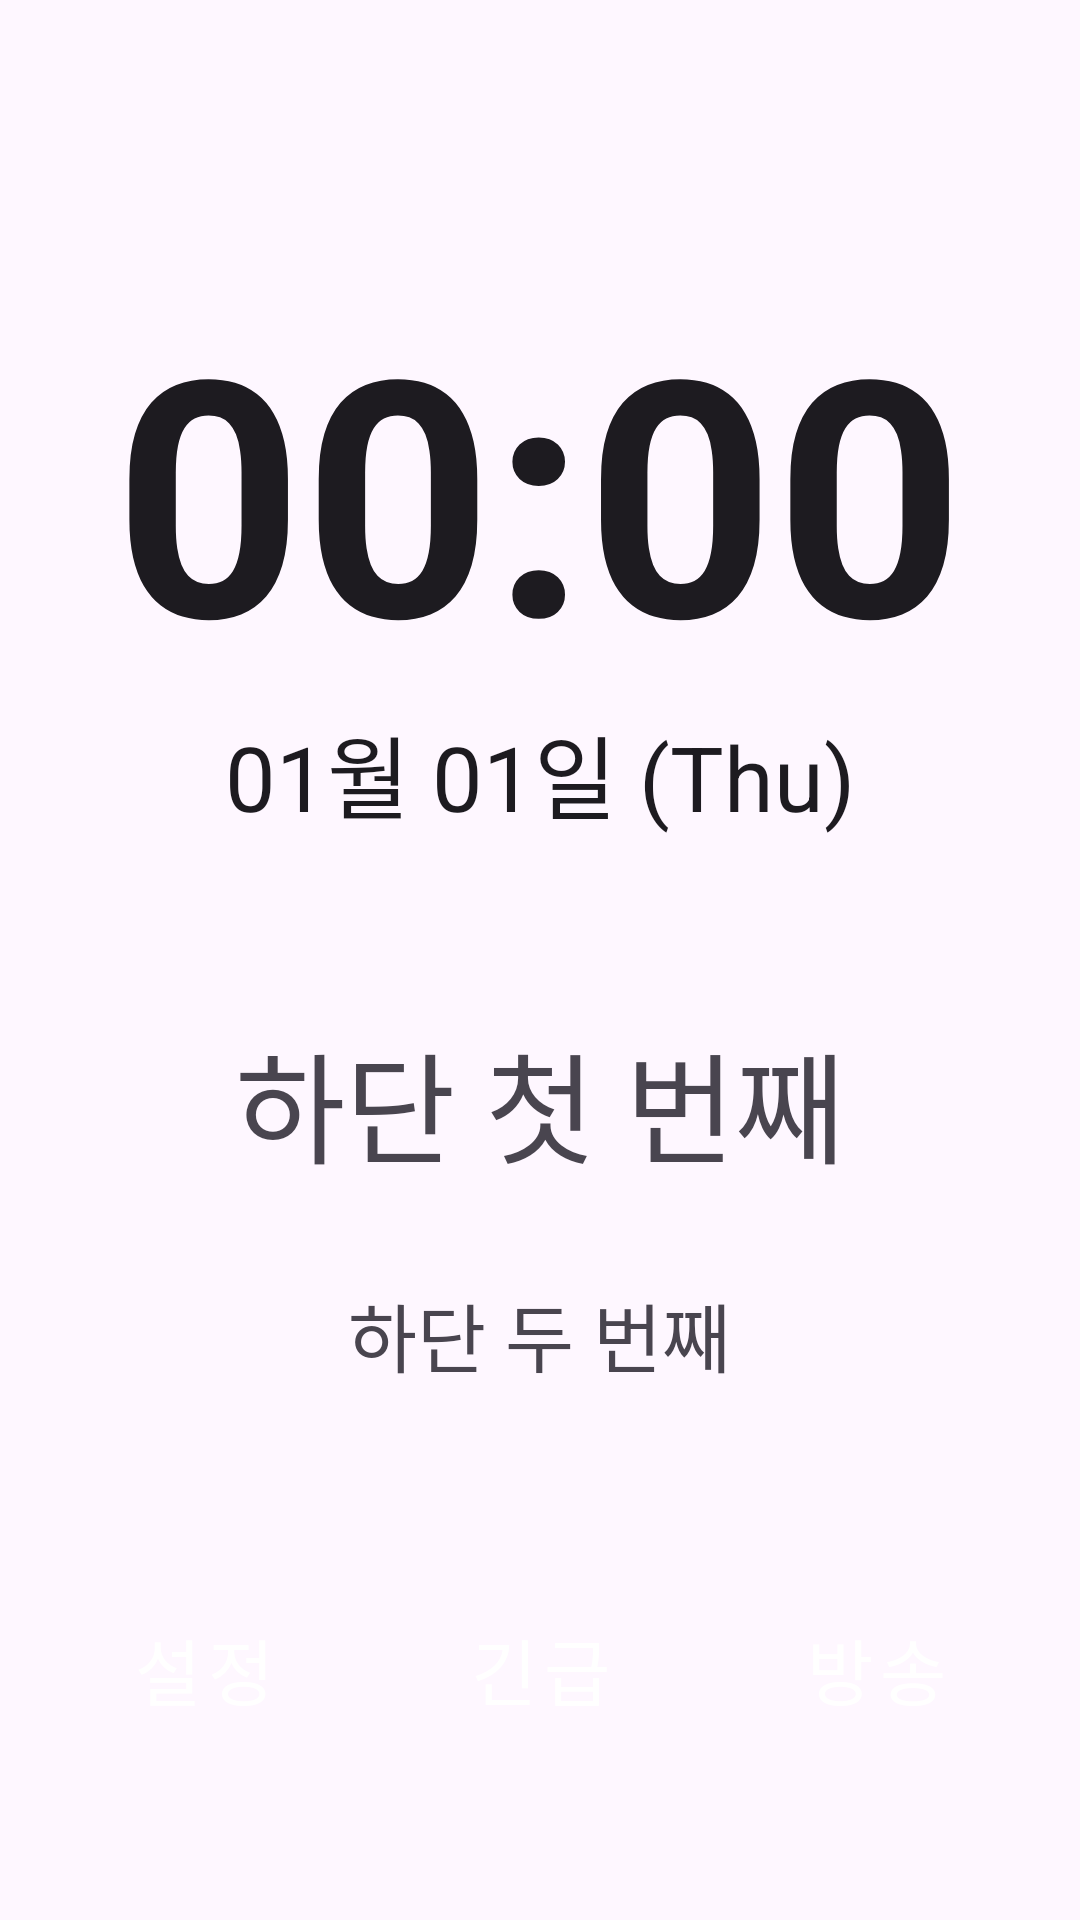

Layout XML and referenced resources for this Android screen:
<!-- AndroidManifest.xml: application theme Theme.Shuttleroid_v_mk2 -->
<!-- res/layout/fragment_operation.xml -->
<?xml version="1.0" encoding="utf-8"?>
<LinearLayout xmlns:android="http://schemas.android.com/apk/res/android"
    android:layout_width="match_parent"
    android:layout_height="match_parent"
    android:orientation="vertical"
    >

    
    <LinearLayout
        android:layout_width="match_parent"
        android:layout_height="wrap_content"
        android:orientation="vertical"
        android:gravity="center"
        android:layout_weight="0.4"
        android:paddingTop="50dp">

        
        <TextClock
            android:id="@+id/textClockTime"
            android:layout_width="wrap_content"
            android:layout_height="wrap_content"
            android:format12Hour="HH:mm"
            android:format24Hour="HH:mm"
            android:textSize="110sp"
            android:textStyle="bold"
            android:gravity="center" />

        
        <TextClock
            android:id="@+id/textClockDate"
            android:layout_width="wrap_content"
            android:layout_height="wrap_content"
            android:format12Hour="MM월 dd일 (E)"
            android:format24Hour="MM월 dd일 (E)"
            android:textSize="30sp"
            android:gravity="center" />
    </LinearLayout>


    
    <LinearLayout
        android:layout_width="match_parent"
        android:layout_height="wrap_content"
        android:layout_weight="0.2"
        android:gravity="center"
        android:orientation="vertical">

        <TextView
            android:id="@+id/textBottom1"
            android:layout_width="wrap_content"
            android:layout_height="wrap_content"
            android:text="하단 첫 번째"
            android:textSize="40sp" />

        <TextView
            android:id="@+id/textBottom2"
            android:layout_width="wrap_content"
            android:layout_height="wrap_content"
            android:layout_margin="30sp"
            android:text="하단 두 번째"
            android:textSize="25sp" />
    </LinearLayout>



    
    <LinearLayout
        android:layout_width="match_parent"
        android:layout_height="wrap_content"
        android:orientation="horizontal"
        android:gravity="center"
        android:layout_weight="0.2"
        android:layout_marginBottom="40dp">
        <Button
            android:id="@+id/settingButton"
            style="@style/button.fill"
            android:layout_width="wrap_content"
            android:layout_height="wrap_content"
            android:backgroundTint="#4477ff"
            android:text="설정"
            android:textSize="24sp"
            />
        <Button
            android:id="@+id/emergencyButton"
            style="@style/button.fill"
            android:layout_width="wrap_content"
            android:layout_height="wrap_content"
            android:layout_marginStart="24dp"
            android:backgroundTint="#ee2255"
            android:text="긴급"
            android:textSize="24sp"
            />
        <Button
            android:id="@+id/announceButton"
            style="@style/button.fill"
            android:layout_width="wrap_content"
            android:layout_height="wrap_content"
            android:layout_marginStart="24dp"
            android:backgroundTint="#4477ff"
            android:text="방송"
            android:textSize="24sp"

            />
    </LinearLayout>

</LinearLayout>
<!-- resources referenced by this layout -->
<resources>
  <style name="button.fill" parent="Widget.MaterialComponents.Button">
          
          <item name="cornerRadius">8dp</item>
  
          
          <item name="android:textAppearance">@style/TextAppearance.MaterialComponents.Button</item>
          <item name="android:textColor">@color/white</item>
  
          
          <item name="android:paddingTop">6dp</item>
          <item name="android:paddingBottom">6dp</item>
  
          
          <item name="android:insetTop">0dp</item>
          <item name="android:insetBottom">0dp</item>
  
          
          <item name="android:layout_width">match_parent</item>
          <item name="android:layout_height">wrap_content</item>
      </style>
  <style name="Theme.Shuttleroid_v_mk2" parent="Base.Theme.Shuttleroid_v_mk2" />
  <style name="Base.Theme.Shuttleroid_v_mk2" parent="Theme.Material3.DayNight.NoActionBar">
          
          
      </style>
  <!-- not gathered from this repository: default colours our renderer supplied (Android Studio template values) -->
  <color name="white">#FFFFFFFF</color>
</resources>
